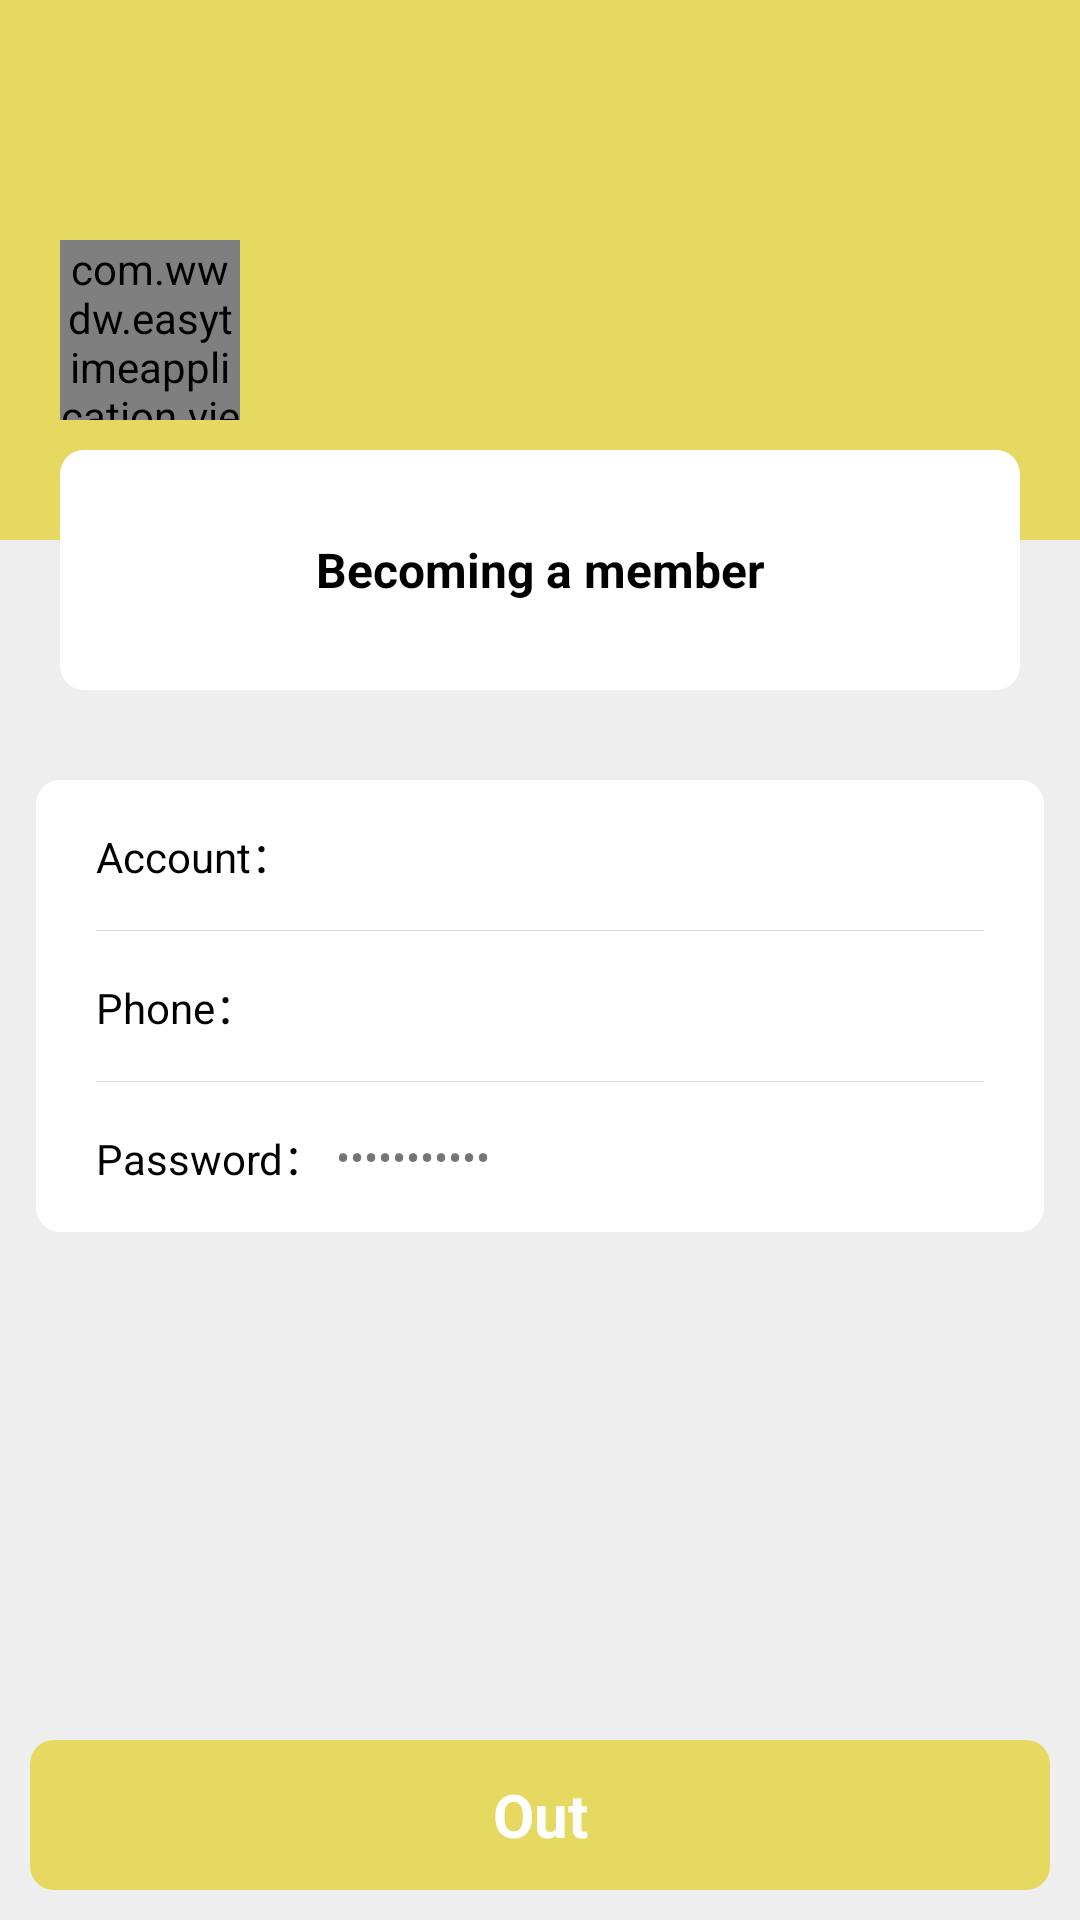

The Android layout XML behind this screen, and the referenced resources:
<!-- AndroidManifest.xml: application theme AppTheme -->
<!-- res/layout/fragment_my.xml -->
<?xml version="1.0" encoding="utf-8"?>
<LinearLayout xmlns:android="http://schemas.android.com/apk/res/android"
    xmlns:tools="http://schemas.android.com/tools"
    android:layout_width="match_parent"
    android:layout_height="match_parent"
    android:background="@color/color_1e1f20_4"
    android:orientation="vertical">

    <include layout="@layout/heard_layout" />

    <FrameLayout
        android:layout_width="match_parent"
        android:layout_height="wrap_content">

        <LinearLayout
            android:layout_width="match_parent"
            android:layout_height="wrap_content"
            android:background="?attr/colortheme"
            android:gravity="center"
            android:orientation="vertical"
            android:paddingTop="30dp">

            <LinearLayout
                android:id="@+id/user_info_lay"
                android:layout_width="match_parent"
                android:layout_height="wrap_content"
                android:layout_marginBottom="40dp">

                <com.wwdw.easytimeapplication.view.RoundImageView
                    android:id="@+id/my_heard_img"
                    android:layout_width="60dp"
                    android:layout_height="60dp"
                    android:layout_marginLeft="20dp"
                    android:layout_marginRight="12dp"
                    tools:background="@mipmap/heard" />

                <TextView
                    android:id="@+id/my_name_tv"
                    android:layout_width="wrap_content"
                    android:layout_height="match_parent"
                    android:drawablePadding="10dp"
                    android:gravity="center_vertical"
                    android:textColor="@color/white"
                    android:textSize="16sp"
                    android:textStyle="bold"
                    tools:text="131231" />

                <TextView
                    android:layout_width="0dp"
                    android:layout_height="match_parent"
                    android:layout_weight="1"
                    android:gravity="center_vertical"
                    android:textColor="@color/white"
                    android:textSize="16sp"
                    android:textStyle="bold" />
            </LinearLayout>
        </LinearLayout>

        <LinearLayout
            android:id="@+id/hyLay"
            android:layout_width="match_parent"
            android:layout_height="80dp"
            android:layout_marginLeft="20dp"
            android:layout_marginTop="100dp"
            android:layout_marginRight="20dp"
            android:visibility="gone"
            android:background="@drawable/rounded_button_with"
            android:gravity="center_vertical"
            android:orientation="vertical">

            <TextView
                android:layout_width="match_parent"
                android:layout_height="wrap_content"
                android:gravity="center"
                android:text="VIP"
                android:textColor="@color/colorgreen2"
                android:textSize="16sp"
                android:textStyle="bold" />

            <TextView
                android:id="@+id/timeTv"
                android:layout_width="match_parent"
                android:layout_height="wrap_content"
                android:layout_marginTop="10dp"
                android:drawableRight="@mipmap/ic_right"
                android:gravity="center"
                android:text="Expiry Date: 24/5/2023"
                android:textColor="@color/black"
                android:textSize="14sp" />
        </LinearLayout>

        <LinearLayout
            android:id="@+id/InfoLay"
            android:layout_width="match_parent"
            android:layout_height="80dp"
            android:layout_marginLeft="20dp"
            android:layout_marginTop="100dp"
            android:layout_marginRight="20dp"
            android:background="@drawable/rounded_button_with"
            android:gravity="center_vertical"
            android:orientation="vertical">
            <TextView
                android:layout_width="match_parent"
                android:layout_height="wrap_content"
                android:gravity="center"
                android:text="Becoming a member"
                android:textColor="@color/black"
                android:textSize="16sp"
                android:textStyle="bold" />
        </LinearLayout>


    </FrameLayout>


    <androidx.core.widget.NestedScrollView
        android:layout_width="match_parent"
        android:layout_height="0dp"
        android:layout_weight="1">

        <LinearLayout
            android:layout_width="match_parent"
            android:layout_height="match_parent"
            android:layout_marginLeft="12dp"
            android:layout_marginTop="30dp"
            android:layout_marginRight="12dp"
            android:layout_marginBottom="12dp"
            android:background="@drawable/rounded_button_with"
            android:orientation="vertical"
            android:paddingLeft="20dp"
            android:paddingRight="20dp">

            <LinearLayout
                android:id="@+id/item_0_tv"
                android:layout_width="match_parent"
                android:layout_height="wrap_content"
                android:orientation="vertical">

                <LinearLayout
                    android:layout_width="match_parent"
                    android:layout_height="50dp"
                    android:gravity="center_vertical"
                    android:orientation="horizontal">

                    <ImageView
                        android:layout_width="30dp"
                        android:layout_height="30dp"
                        android:layout_marginRight="10dp"
                        android:background="@mipmap/bg_item_pwd"
                        android:visibility="gone" />

                    <TextView
                        style="@style/me_itemStyleV2"
                        android:text="Account：" />

                    <TextView
                        android:id="@+id/accountTv"
                        android:layout_width="0dp"
                        android:layout_height="match_parent"
                        android:layout_weight="1"
                        android:gravity="center_vertical" />

                    <ImageView
                        android:layout_width="20dp"
                        android:layout_height="20dp"
                        android:background="@mipmap/ic_right"
                        android:visibility="invisible" />
                </LinearLayout>

                <TextView
                    android:layout_width="match_parent"
                    android:layout_height="1px"
                    android:background="@color/color_1e1f20_15" />
            </LinearLayout>

            <LinearLayout
                android:id="@+id/item_1_tv"
                android:layout_width="match_parent"
                android:layout_height="wrap_content"
                android:orientation="vertical">

                <LinearLayout
                    android:layout_width="match_parent"
                    android:layout_height="50dp"
                    android:gravity="center_vertical">

                    <ImageView
                        android:layout_width="30dp"
                        android:layout_height="30dp"
                        android:layout_marginRight="10dp"
                        android:background="@mipmap/bg_item_pwd"
                        android:visibility="gone" />

                    <TextView
                        style="@style/me_itemStyleV2"
                        android:text="Phone：" />

                    <TextView
                        android:id="@+id/nickTv"
                        android:layout_width="0dp"
                        android:layout_height="match_parent"
                        android:layout_weight="1"
                        android:gravity="center_vertical" />

                    <ImageView
                        android:layout_width="20dp"
                        android:layout_height="20dp"
                        android:background="@mipmap/ic_right"
                        android:visibility="invisible" />
                </LinearLayout>

                <TextView
                    android:layout_width="match_parent"
                    android:layout_height="1px"
                    android:background="@color/color_1e1f20_15" />
            </LinearLayout>

            <LinearLayout
                android:id="@+id/item_2_tv"
                android:layout_width="match_parent"
                android:layout_height="wrap_content"
                android:orientation="vertical">

                <LinearLayout
                    android:layout_width="match_parent"
                    android:layout_height="50dp"
                    android:gravity="center_vertical">

                    <ImageView
                        android:layout_width="30dp"
                        android:layout_height="30dp"
                        android:layout_marginRight="10dp"
                        android:background="@mipmap/bg_push"
                        android:visibility="gone" />

                    <TextView
                        style="@style/me_itemStyleV2"
                        android:text="Password：" />

                    <TextView
                        android:id="@+id/pwdTv"
                        android:layout_width="0dp"
                        android:layout_height="match_parent"
                        android:layout_weight="1"
                        android:gravity="center_vertical"
                        android:inputType="numberPassword"
                        android:text="12321321321" />

                    <ImageView
                        android:layout_width="20dp"
                        android:layout_height="20dp"
                        android:background="@mipmap/ic_right"
                        android:visibility="invisible" />
                </LinearLayout>
            </LinearLayout>
        </LinearLayout>
    </androidx.core.widget.NestedScrollView>

    <TextView
        android:id="@+id/outAppClick_tv"
        android:layout_width="match_parent"
        android:layout_height="50dp"
        android:layout_margin="10dp"
        android:background="@drawable/rounded_button_org"
        android:gravity="center"
        android:text="Out"
        android:textColor="@color/white"
        android:textSize="20sp"
        android:textStyle="bold" />
</LinearLayout>
<!-- res/layout/heard_layout.xml (included above) -->
<?xml version="1.0" encoding="utf-8"?>
<LinearLayout xmlns:android="http://schemas.android.com/apk/res/android"
    android:layout_width="match_parent"
    android:id="@+id/title_lay"
    android:layout_height="50dp"
    android:orientation="horizontal"
    android:background="?attr/colortheme">
</LinearLayout>
<!-- resources referenced by this layout -->
<resources>
  <color name="black">#000000</color>
  <color name="color_1e1f20_15">#271e1f20</color>
  <color name="color_1e1f20_4">#0D1e1f20</color>
  <color name="colorgreen2">#18F217</color>
  <color name="white">#FFFFFF</color>
  <!-- drawable rounded_button_org (drawable) -->
  <?xml version="1.0" encoding="utf-8"?>
  <shape xmlns:android="http://schemas.android.com/apk/res/android"
      android:padding="20dp"
      android:shape="rectangle">
      <solid android:color="?attr/colortheme" />
      <corners android:radius="8dp" />
  </shape>
  <!-- drawable rounded_button_with (drawable-v24) -->
  <?xml version="1.0" encoding="utf-8"?>
  <shape xmlns:android="http://schemas.android.com/apk/res/android"
      android:padding="20dp"
      android:shape="rectangle">
      <solid android:color="@color/white" />
      <corners android:radius="8dp" />
  </shape>
  <!-- mipmap bg_item_pwd: png bitmap (mipmap-xxhdpi, 2284 bytes) -->
  <!-- mipmap bg_push: png bitmap (mipmap-xhdpi, 2201 bytes) -->
  <!-- mipmap heard: jpg bitmap (mipmap-xhdpi, 264290 bytes) -->
  <!-- mipmap ic_right: png bitmap (mipmap-xhdpi, 645 bytes) -->
  <style name="me_itemStyleV2">
          <item name="android:layout_width">80dp</item>
          <item name="android:layout_height">match_parent</item>
          <item name="android:textColor">@color/black</item>
          <item name="android:textSize">14sp</item>
          <item name="android:gravity">center|left</item>
          <item name="android:button">@null</item>
      </style>
  <style name="AppTheme" parent="Theme.AppCompat.Light.NoActionBar">
          
          <item name="colorPrimary">@color/colorPrimary</item>
          <item name="colorPrimaryDark">@color/colorPrimaryDark</item>
          <item name="colorAccent">@color/colorAccent</item>
          <item name="colortheme">@color/theme_1</item>
      </style>
  <color name="colorPrimary">#6200EE</color>
  <color name="colorPrimaryDark">#3700B3</color>
  <color name="colorAccent">#03DAC5</color>
  <color name="theme_1">#E2E6D751</color>
</resources>
